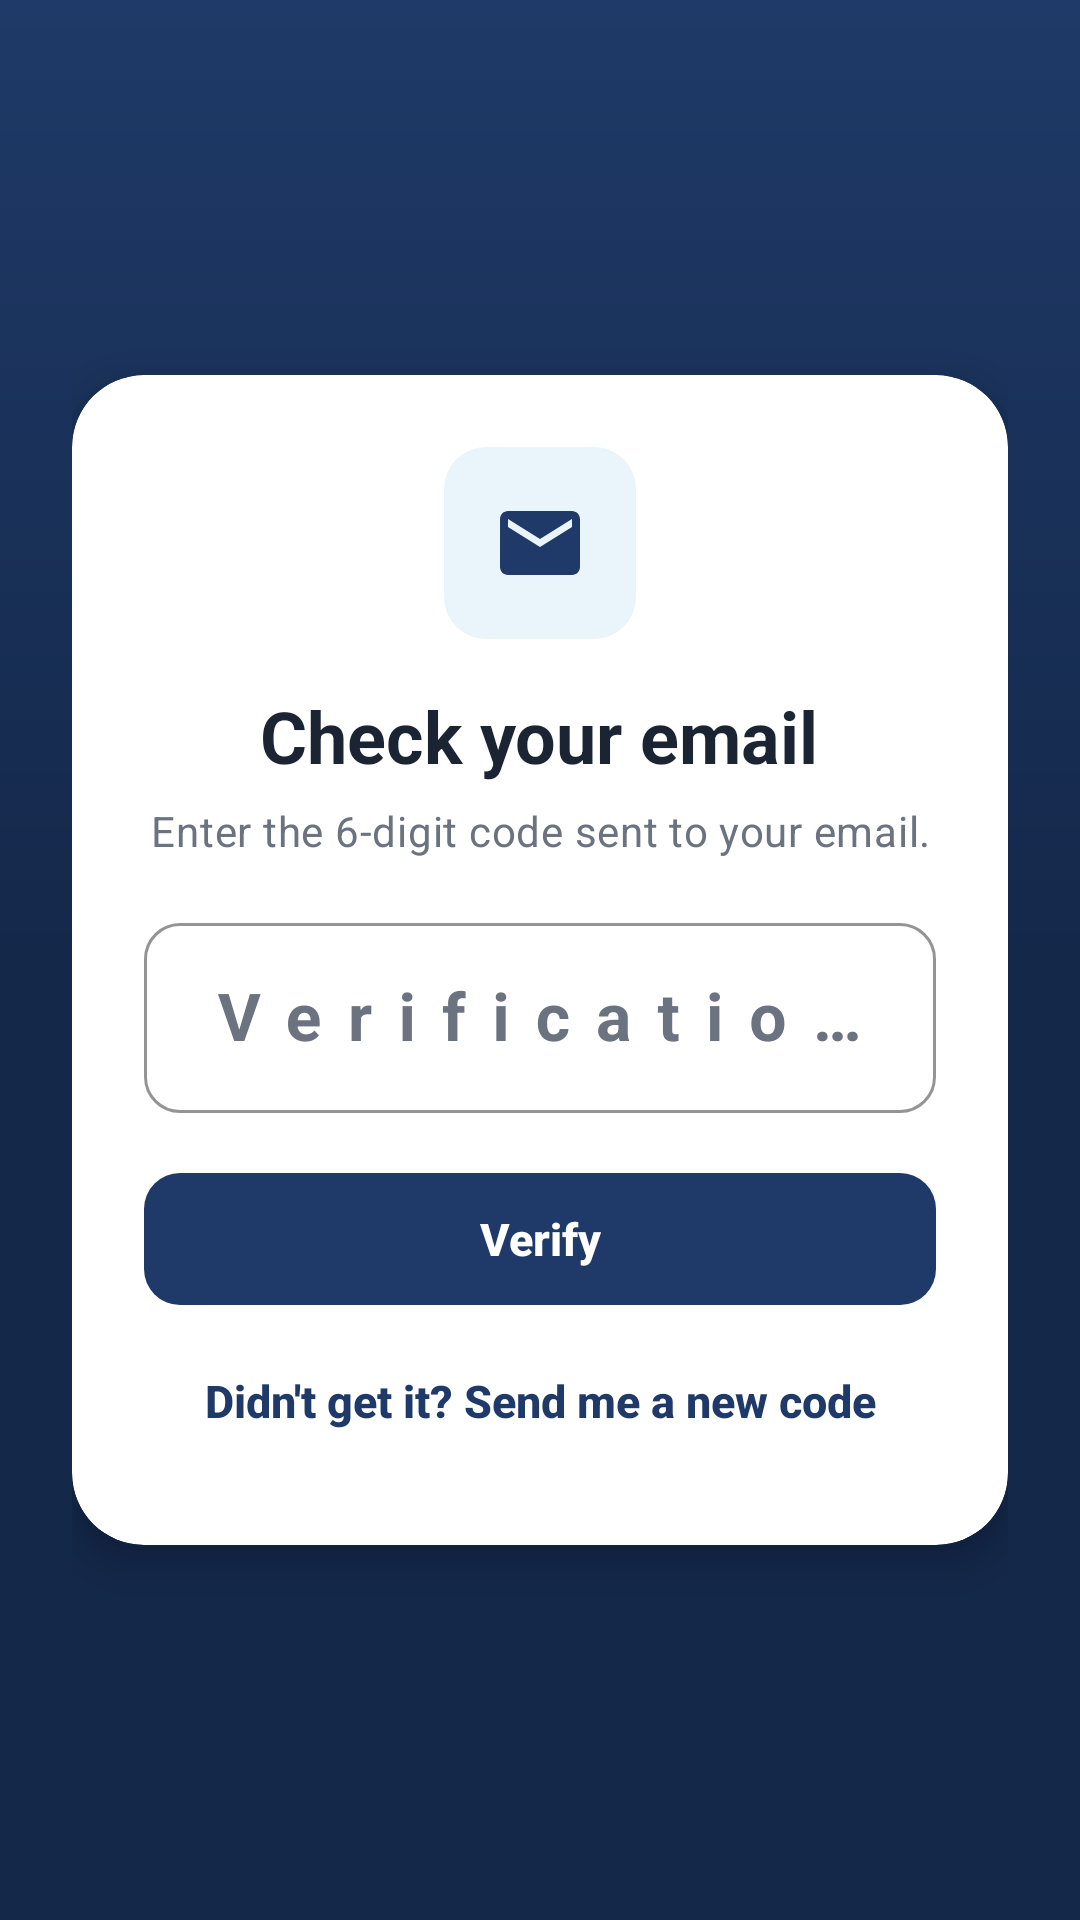

This screen was rendered from an Android layout file. Write that file and the resources it references.
<!-- AndroidManifest.xml: application theme Theme.V2V -->
<!-- res/layout/fragment_verify.xml -->
<?xml version="1.0" encoding="utf-8"?>
<ScrollView xmlns:android="http://schemas.android.com/apk/res/android"
    xmlns:app="http://schemas.android.com/apk/res-auto"
    android:layout_width="match_parent"
    android:layout_height="match_parent"
    android:background="@drawable/bg_auth"
    android:fillViewport="true">

    <LinearLayout
        android:layout_width="match_parent"
        android:layout_height="wrap_content"
        android:gravity="center"
        android:orientation="vertical"
        android:padding="24dp">

        <com.google.android.material.card.MaterialCardView
            android:layout_width="match_parent"
            android:layout_height="wrap_content"
            app:cardCornerRadius="24dp"
            app:cardElevation="8dp">

            <LinearLayout
                android:layout_width="match_parent"
                android:layout_height="wrap_content"
                android:gravity="center_horizontal"
                android:orientation="vertical"
                android:padding="24dp">

                <ImageView
                    android:layout_width="64dp"
                    android:layout_height="64dp"
                    android:background="@drawable/bg_icon_tile"
                    android:contentDescription="Email"
                    android:padding="16dp"
                    android:src="@drawable/ic_mail"
                    app:tint="@color/v2v_navy" />

                <TextView
                    style="@style/TextAppearance.V2V.Headline"
                    android:layout_width="wrap_content"
                    android:layout_height="wrap_content"
                    android:layout_marginTop="16dp"
                    android:text="Check your email" />

                
                <TextView
                    android:id="@+id/verify_info"
                    style="@style/TextAppearance.V2V.Caption"
                    android:layout_width="match_parent"
                    android:layout_height="wrap_content"
                    android:layout_marginTop="6dp"
                    android:gravity="center"
                    android:text="Enter the 6-digit code sent to your email." />

                
                <TextView
                    android:id="@+id/verify_hint"
                    style="@style/Widget.V2V.Notice"
                    android:layout_width="match_parent"
                    android:layout_height="wrap_content"
                    android:layout_marginTop="16dp"
                    android:drawableStart="@drawable/ic_info"
                    android:drawableTint="@color/v2v_navy"
                    android:visibility="gone" />

                <com.google.android.material.textfield.TextInputLayout
                    android:layout_width="match_parent"
                    android:layout_height="wrap_content"
                    android:layout_marginTop="16dp"
                    android:hint="Verification code">

                    <com.google.android.material.textfield.TextInputEditText
                        android:id="@+id/verify_code"
                        android:layout_width="match_parent"
                        android:layout_height="wrap_content"
                        android:gravity="center"
                        android:inputType="number"
                        android:letterSpacing="0.4"
                        android:maxLength="10"
                        android:textSize="22sp"
                        android:textStyle="bold" />
                </com.google.android.material.textfield.TextInputLayout>

                <com.google.android.material.button.MaterialButton
                    android:id="@+id/verify_button"
                    android:layout_width="match_parent"
                    android:layout_height="wrap_content"
                    android:layout_marginTop="16dp"
                    android:text="Verify" />

                <com.google.android.material.progressindicator.LinearProgressIndicator
                    android:id="@+id/verify_progress"
                    android:layout_width="match_parent"
                    android:layout_height="wrap_content"
                    android:layout_marginTop="12dp"
                    android:indeterminate="true"
                    android:visibility="gone"
                    app:trackCornerRadius="4dp" />

                <com.google.android.material.button.MaterialButton
                    android:id="@+id/verify_resend"
                    style="@style/Widget.V2V.Button.Text"
                    android:layout_width="match_parent"
                    android:layout_height="wrap_content"
                    android:layout_marginTop="4dp"
                    android:text="Didn't get it? Send me a new code" />
            </LinearLayout>
        </com.google.android.material.card.MaterialCardView>
    </LinearLayout>
</ScrollView>
<!-- resources referenced by this layout -->
<resources>
  <color name="v2v_navy">#1F3A68</color>
  <!-- drawable bg_auth (drawable) -->
  <?xml version="1.0" encoding="utf-8"?>
  <shape xmlns:android="http://schemas.android.com/apk/res/android" android:shape="rectangle">
      <gradient
          android:angle="270"
          android:startColor="@color/v2v_navy"
          android:centerColor="@color/v2v_navy_dark"
          android:endColor="@color/v2v_navy_dark"
          android:type="linear" />
  </shape>
  <!-- drawable bg_icon_tile (drawable) -->
  <?xml version="1.0" encoding="utf-8"?>
  <shape xmlns:android="http://schemas.android.com/apk/res/android" android:shape="rectangle">
      <solid android:color="@color/v2v_light" />
      <corners android:radius="14dp" />
  </shape>
  <style name="TextAppearance.V2V.Caption" parent="TextAppearance.Material3.BodyMedium">
          <item name="android:textColor">@color/v2v_grey</item>
      </style>
  <style name="TextAppearance.V2V.Headline" parent="TextAppearance.Material3.HeadlineSmall">
          <item name="android:textColor">@color/v2v_text</item>
          <item name="android:textStyle">bold</item>
      </style>
  <style name="Widget.V2V.Button.Text" parent="Widget.Material3.Button.TextButton">
          <item name="android:textAllCaps">false</item>
          <item name="android:textStyle">bold</item>
          <item name="android:letterSpacing">0</item>
      </style>
  <style name="Widget.V2V.Notice" parent="">
          <item name="android:background">@drawable/bg_notice</item>
          <item name="android:padding">14dp</item>
          <item name="android:textColor">@color/v2v_navy_dark</item>
          <item name="android:drawablePadding">10dp</item>
      </style>
  <color name="v2v_navy_dark">#14284A</color>
  <color name="v2v_light">#EAF4FB</color>
  <color name="v2v_grey">#6B7280</color>
  <color name="v2v_text">#1B2433</color>
  <!-- drawable bg_notice (drawable) -->
  <?xml version="1.0" encoding="utf-8"?>
  <shape xmlns:android="http://schemas.android.com/apk/res/android" android:shape="rectangle">
      <solid android:color="@color/v2v_light" />
      <corners android:radius="12dp" />
  </shape>
  <color name="white">#FFFFFF</color>
  <color name="v2v_blue">#29ABE2</color>
  <color name="v2v_border">#DDE4EE</color>
  <color name="v2v_red">#C62828</color>
  <color name="v2v_bg">#F3F6FB</color>
  <style name="Widget.V2V.Card" parent="Widget.Material3.CardView.Elevated">
          <item name="cardBackgroundColor">@color/white</item>
          <item name="cardCornerRadius">16dp</item>
          <item name="cardElevation">1dp</item>
          <item name="strokeWidth">0dp</item>
      </style>
  <style name="Widget.V2V.Button" parent="Widget.Material3.Button">
          <item name="cornerRadius">12dp</item>
          <item name="android:minHeight">52dp</item>
          <item name="android:textAllCaps">false</item>
          <item name="android:textStyle">bold</item>
          <item name="android:textSize">15sp</item>
          <item name="android:letterSpacing">0</item>
          <item name="iconGravity">textStart</item>         
      </style>
  <style name="ThemeOverlay.V2V.Dialog" parent="ThemeOverlay.Material3.MaterialAlertDialog">
          <item name="colorPrimary">@color/v2v_navy</item>
          <item name="colorSurface">@color/white</item>
          <item name="colorSurfaceContainerHigh">@color/white</item>
          <item name="textInputStyle">@style/Widget.V2V.TextInput</item>
      </style>
  <style name="Widget.V2V.RadioButton" parent="Widget.Material3.CompoundButton.RadioButton">
          <item name="buttonTint">@color/v2v_navy</item>
          <item name="android:textColor">@color/v2v_text</item>
      </style>
  <style name="Widget.V2V.CheckBox" parent="Widget.Material3.CompoundButton.CheckBox">
          <item name="buttonTint">@color/v2v_navy</item>
          <item name="android:textColor">@color/v2v_text</item>
      </style>
  <style name="Widget.V2V.BottomNav.Indicator" parent="Widget.Material3.BottomNavigationView.ActiveIndicator">
          <item name="android:color">@color/v2v_light</item>
      </style>
</resources>
